2-way image classification set "dataset" from GitHub (almatov1/potato-python); label vocabulary: potato, purslane.

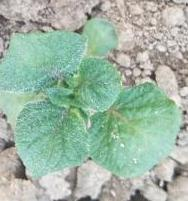
Label: potato

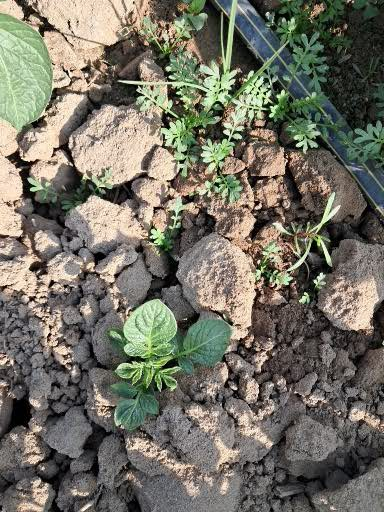
Label: potato

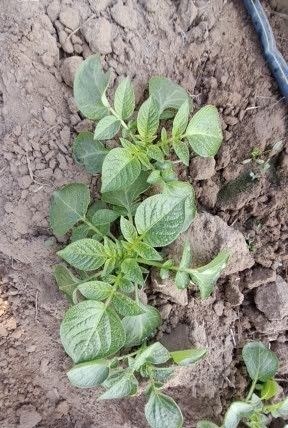
Label: potato

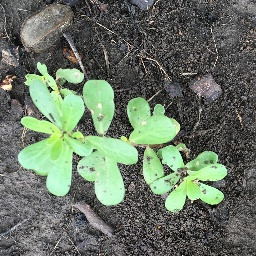
Label: purslane

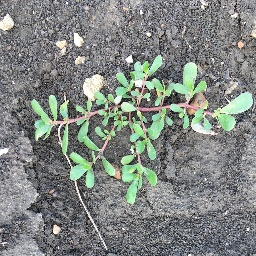
Label: purslane

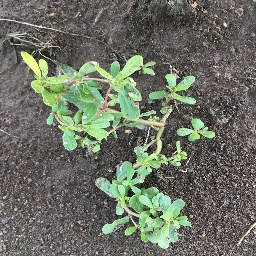
Label: purslane
